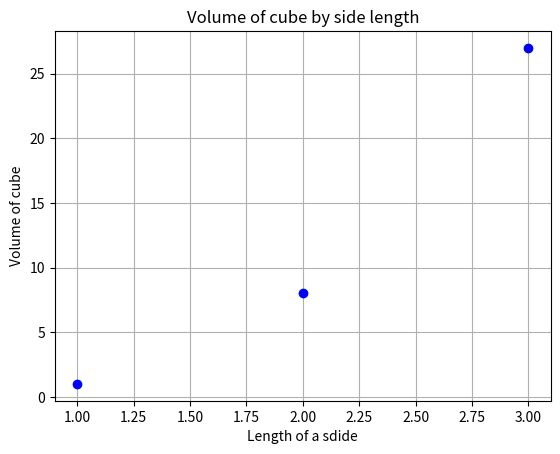

Write Python code to recreate this figure.
142# -*- coding: utf-8 -*-
"""
Spyder Editor

This is a temporary script file.
"""

import numpy as np
import matplotlib.pyplot as plt

L = np.linspace(1, 3, num=3)

print(f"L = {L}")
print( type(L[0]))

for i in range(3):
    V = L[i]**3
    print(f"L = L[i], V = {V}")

V =[]
for i in range(3):
    V.append(L[i]**3)
    print(f"L = {L[i]}, V = {V[i]}")

plt.plot(L, V, 'bo')
plt.title('Volume of cube by side length')
plt.xlabel('Length of a sdide')
plt.ylabel('Volume of cube')
plt.grid()
plt.show()